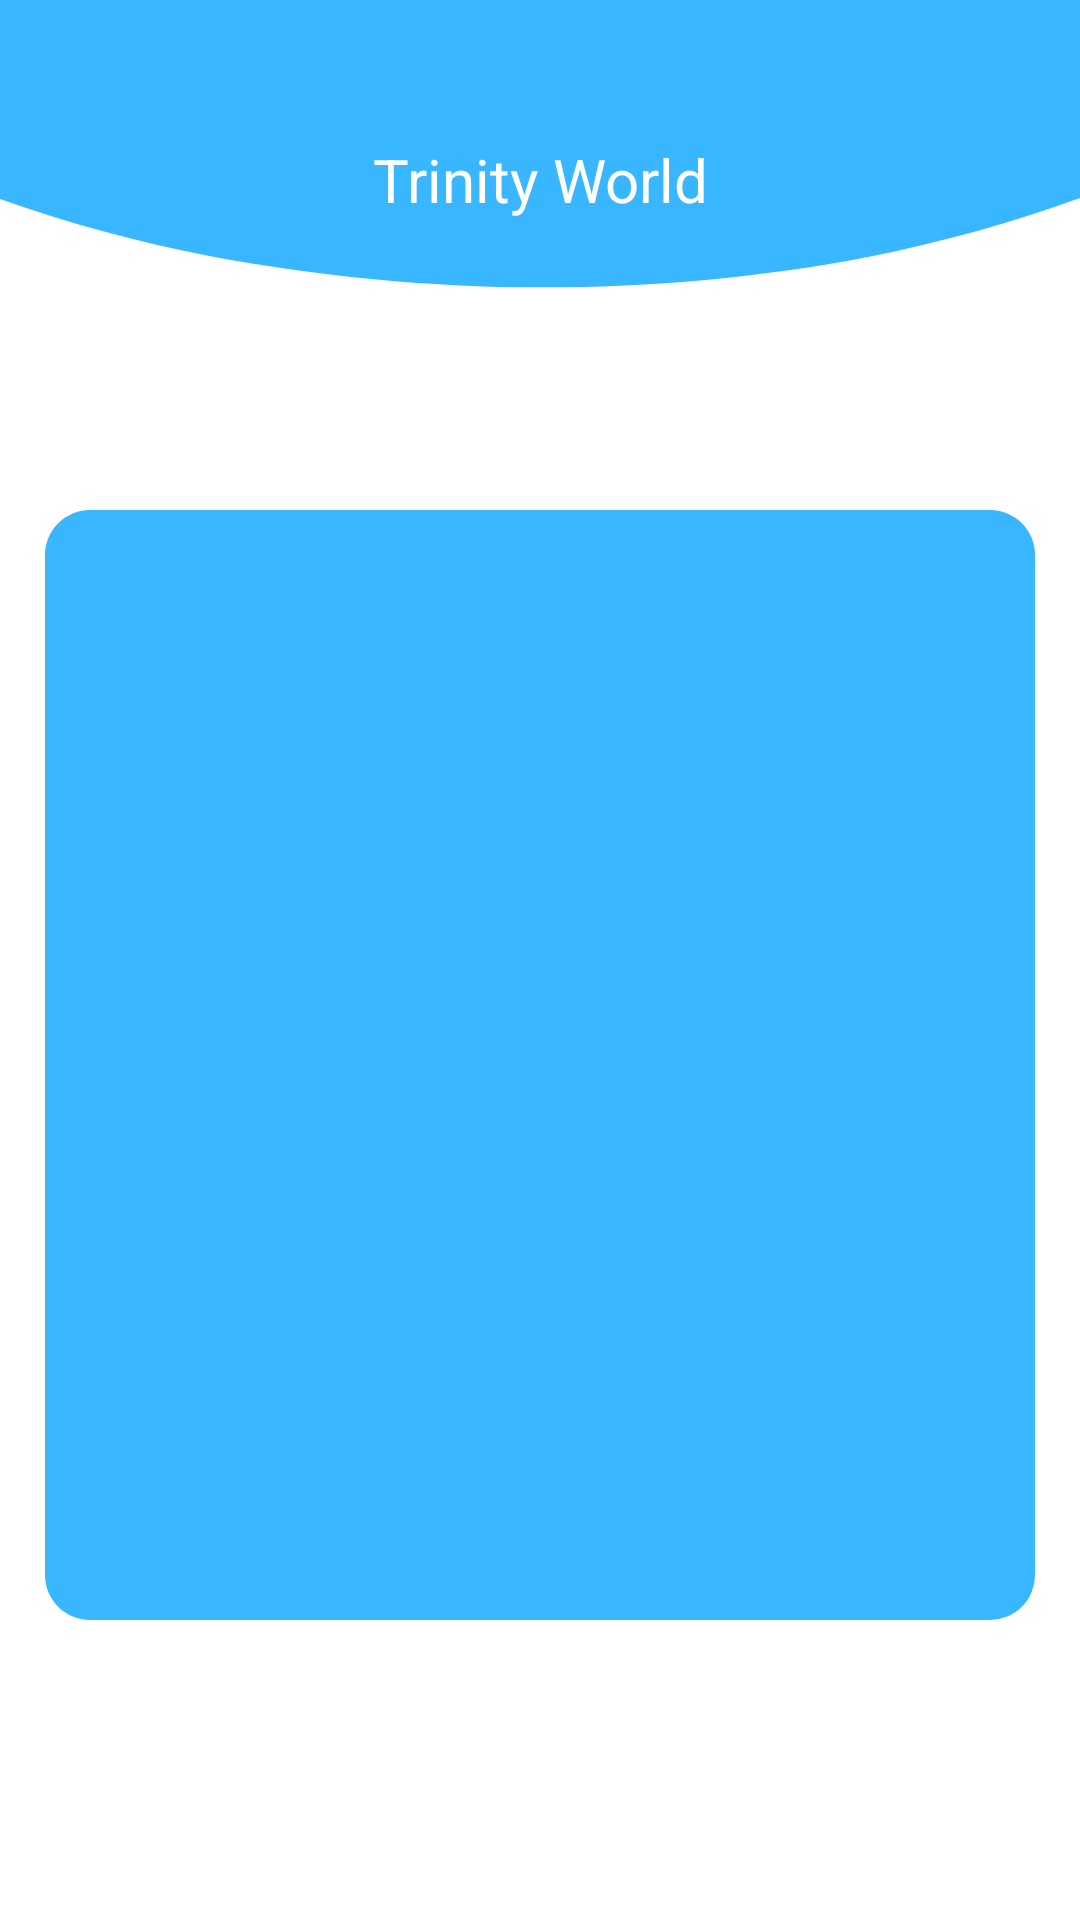

Layout XML and referenced resources for this Android screen:
<!-- AndroidManifest.xml: application theme Theme.Companyproject1 -->
<!-- res/layout/activity_main5.xml -->
<?xml version="1.0" encoding="utf-8"?>
<LinearLayout xmlns:android="http://schemas.android.com/apk/res/android"
    xmlns:app="http://schemas.android.com/apk/res-auto"
    xmlns:tools="http://schemas.android.com/tools"
    android:layout_width="match_parent"
    android:layout_height="match_parent"
    android:orientation="vertical"
    android:background="@drawable/background3"
    tools:context=".MainActivity5">

    <LinearLayout
        android:layout_width="match_parent"
        android:layout_height="wrap_content"
        android:layout_marginTop="30dp"
        android:gravity="center"
        android:orientation="horizontal">

        <ImageView
            android:id="@+id/backimg2"
            android:layout_width="60dp"
            android:layout_height="60dp"
            android:padding="15dp"
            android:src="@drawable/ic_baseline_arrow_back_24"/>

        <TextView
            android:layout_width="wrap_content"
            android:layout_height="wrap_content"
            android:text="@string/app_name"
            android:textSize="20dp"
            android:layout_weight="1"
            android:gravity="center"
            android:paddingStart="-60dp"
            android:textColor="@color/white"
            android:layout_gravity="center"/>

    </LinearLayout>

    <androidx.cardview.widget.CardView
        android:id="@+id/cv1"
        android:layout_width="match_parent"
        android:layout_height="match_parent"
        android:layout_marginStart="15dp"
        android:layout_marginEnd="15dp"
        android:layout_marginTop="80dp"
        android:layout_marginBottom="100dp"
        android:backgroundTint="@color/white"
        app:cardCornerRadius="15dp"
        android:elevation="0dp"
        app:cardElevation="0dp">

        <LinearLayout
            android:layout_width="match_parent"
            android:layout_height="match_parent"
            android:gravity="center"
            android:padding="20dp"
            android:layout_gravity="center"
            android:background="@color/myprimerycolor"
            android:orientation="vertical">

            <ListView
                android:layout_width="match_parent"
                android:layout_height="match_parent"
                android:divider="@android:color/transparent"
                android:dividerHeight="20dp"
                android:id="@+id/lv5"/>

        </LinearLayout>

    </androidx.cardview.widget.CardView>

</LinearLayout>
<!-- resources referenced by this layout -->
<resources>
  <color name="myprimerycolor">#38b6ff</color>
  <color name="white">#FFFFFFFF</color>
  <!-- drawable background3: png bitmap (drawable, 17260 bytes) -->
  <string name="app_name">Trinity World</string>
  <style name="Theme.Companyproject1" parent="Theme.MaterialComponents.DayNight.NoActionBar">
          
          <item name="colorPrimary">#38b6ff</item>
          <item name="colorPrimaryVariant">@color/purple_500</item>
          <item name="colorOnPrimary">@color/white</item>
          <item name="android:windowTranslucentStatus">true</item>
          <item name="android:windowTranslucentNavigation">true</item>
          
          <item name="colorSecondary">@color/teal_200</item>
          <item name="colorSecondaryVariant">@color/teal_700</item>
          <item name="colorOnSecondary">@color/black</item>
          
  
  
  
          
      </style>
  <color name="purple_500">#FF6200EE</color>
  <color name="teal_200">#FF03DAC5</color>
  <color name="teal_700">#FF018786</color>
  <color name="black">#FF000000</color>
</resources>
